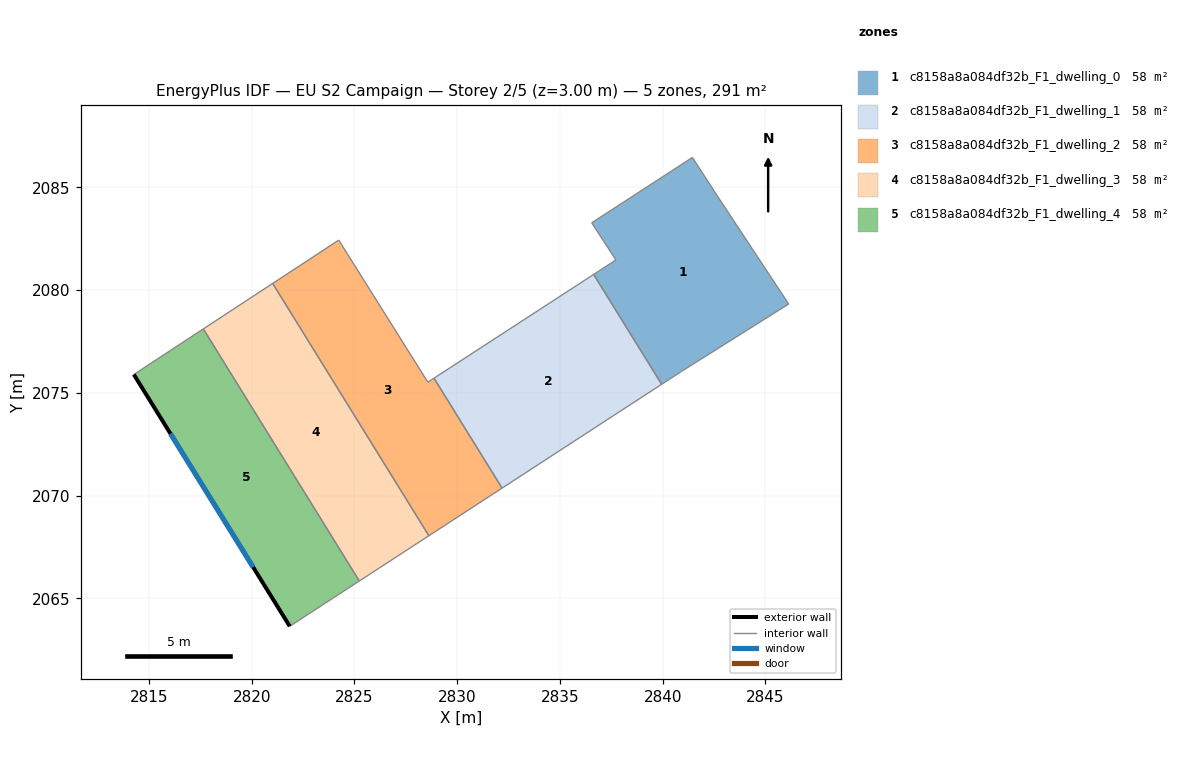
=== STOREY PLAN SPEC (per zone: floor XY polygon, exterior-wall plan segments, windows/doors) ===
zone 1: c8158a8a084df32b_F1_dwelling_0  (58.2 m²)
  floor: (2842.63, 2084.62) (2846.13, 2079.32) (2840.91, 2076.03) (2839.95, 2075.41) (2836.64, 2080.76) (2837.72, 2081.46) (2836.55, 2083.27) (2841.45, 2086.45)
  interior walls: 8
zone 2: c8158a8a084df32b_F1_dwelling_1  (58.2 m²)
  floor: (2836.64, 2080.76) (2839.95, 2075.41) (2832.18, 2070.36) (2828.87, 2075.71)
  interior walls: 4
zone 3: c8158a8a084df32b_F1_dwelling_2  (58.2 m²)
  floor: (2828.87, 2075.71) (2832.18, 2070.36) (2828.62, 2068.04) (2821.02, 2080.32) (2824.24, 2082.43) (2828.57, 2075.51)
  interior walls: 6
zone 4: c8158a8a084df32b_F1_dwelling_3  (58.2 m²)
  floor: (2821.02, 2080.32) (2828.62, 2068.04) (2825.24, 2065.84) (2817.65, 2078.11)
  interior walls: 4
zone 5: c8158a8a084df32b_F1_dwelling_4  (58.3 m²)
  floor: (2817.65, 2078.11) (2825.24, 2065.84) (2821.85, 2063.64) (2814.27, 2075.89)
  exterior wall: (2814.27, 2075.89) – (2821.85, 2063.64)  [14.4 m]
    window: (2816.05, 2073.01) – (2820.07, 2066.52)  [12.2 m²]
  interior walls: 3

=== DERIVED (storey summary) ===
Building: EU S2 Campaign
Storey: 2 of 5  (floor level z = 3.00 m)
Storey gross floor area: 291.2 m²
Zones on this storey: 5
  - c8158a8a084df32b_F1_dwelling_0: floor 58.2 m²
  - c8158a8a084df32b_F1_dwelling_1: floor 58.2 m²
  - c8158a8a084df32b_F1_dwelling_2: floor 58.2 m²
  - c8158a8a084df32b_F1_dwelling_3: floor 58.2 m²
  - c8158a8a084df32b_F1_dwelling_4: floor 58.3 m²; exterior wall 14.4 m (43.2 m²); 1 window(s) 12.2 m²; WWR 28.1%
Zone adjacency (shared interzone walls):
  - c8158a8a084df32b_F1_dwelling_0 ↔ c8158a8a084df32b_F1_dwelling_1
  - c8158a8a084df32b_F1_dwelling_1 ↔ c8158a8a084df32b_F1_dwelling_2
  - c8158a8a084df32b_F1_dwelling_2 ↔ c8158a8a084df32b_F1_dwelling_3
  - c8158a8a084df32b_F1_dwelling_3 ↔ c8158a8a084df32b_F1_dwelling_4